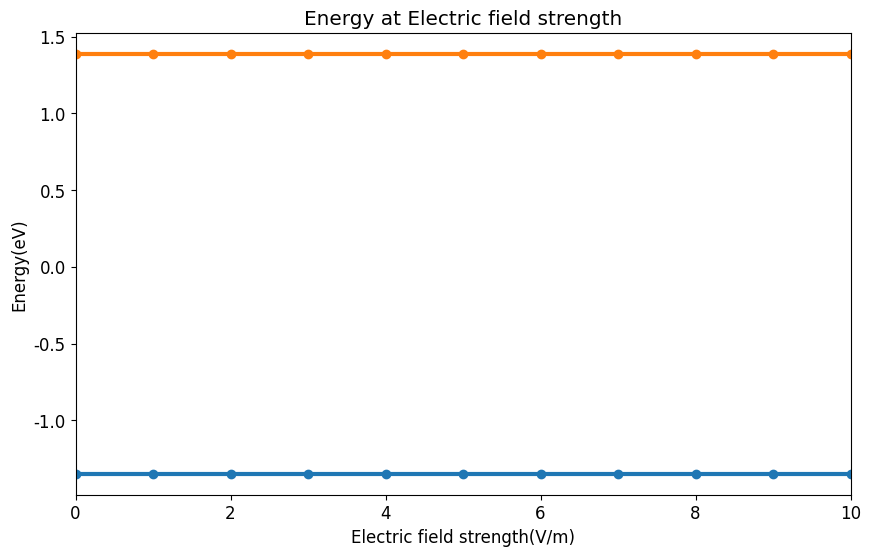
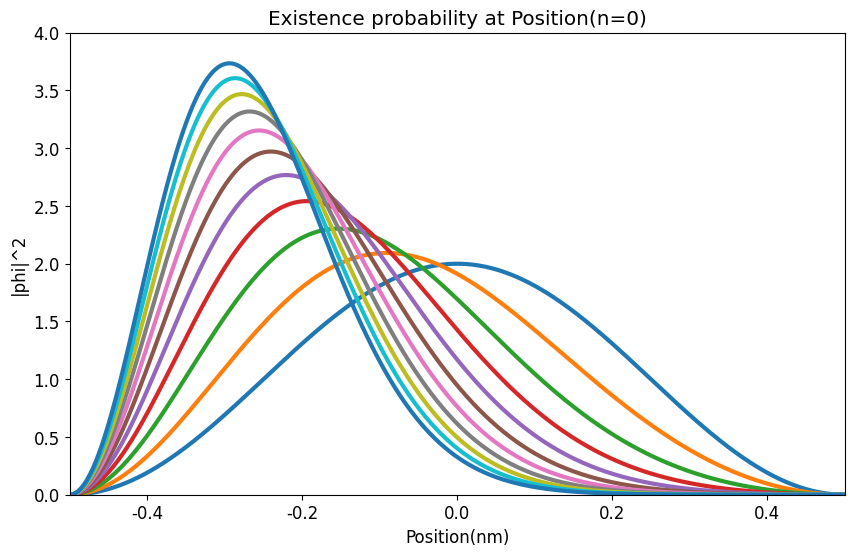
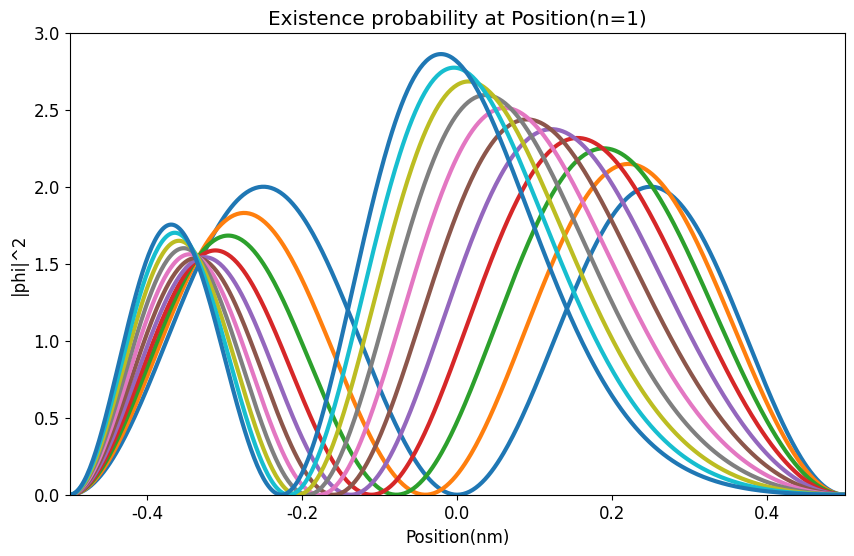
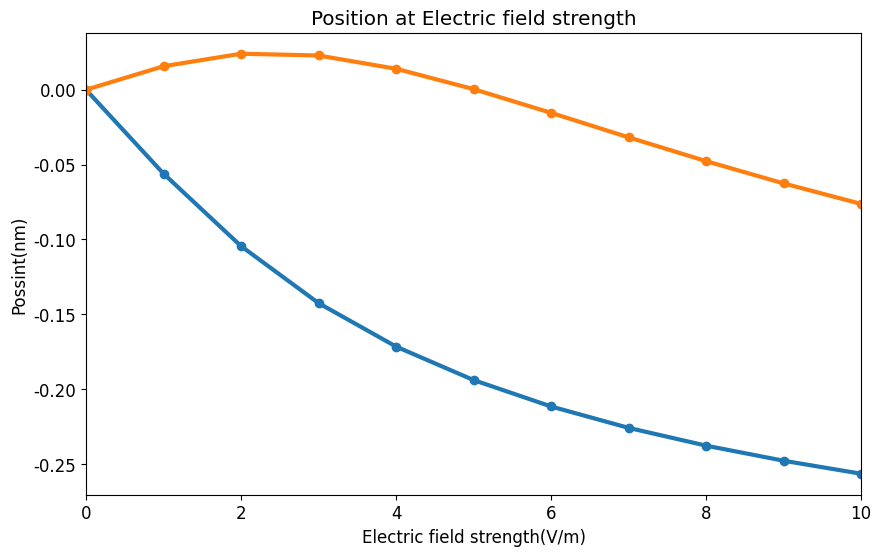

These figures' Python source, in order:
import math
import numpy as np
from scipy.constants import Planck, hbar, m_e, electron_volt, e
import matplotlib.pyplot as plt
import cmath
import scipy.integrate as integrate
import numpy.linalg as LA


def wavenumber(E, m):
    return np.sqrt(2.0 * m * E / (hbar ** 2))


def verphi(n, x):
    kn = math.pi * (n + 1) / L
    return math.sqrt(2. / L) * math.sin(kn * (x + L / 2.))


def Energy(n):
    kn = math.pi * (n + 1) / L
    return (hbar * kn) ** 2 / (2 * me)


def phi(n, x, t):
    kn = math.pi * (n + 1) / L
    omega = hbar * kn**2 / (2 * me)
    return verphi(n, x) * cmath.exp(-I * omega * t)


def V(x, Ex):
    return (e * Ex * x)


def integral_matrixElement(x, n1, n2, Ex):
    return verphi(n1, x) * V(x, Ex) * verphi(n2, x) / eV


def average_x(x, a):
    sum = 0
    for n in range(n_max + 1):
        sum += a[n] * verphi(n, x)
    return x * sum**2


plt.rcParams['font.family'] = 'Times New Roman'
plt.rcParams['font.size'] = 12

# 物理定数
h = Planck
hbar = hbar
me = m_e
eV = electron_volt
e = e
I = 0+1j

L = 10 ** -9
x_min = -L / 2
x_max = L / 2
n_max = 10
NEx = 10
Ex_max = 1e10
Ex_min = 0

NX = 500
dx = 10 ** -9
ts = -50
te = 50

DIM = n_max + 1

eigenvalues = [0] * (NEx + 1)
vectors = [0] * (NEx + 1)
for nEx in range(NEx + 1):
    eigenvalues[nEx] = []
    vectors[nEx] = []

xs = []
phi = [0] * (NEx + 1)
for nEx in range(NEx + 1):
    phi[nEx] = [0] * 2
    for n in range(len(phi[nEx])):
        phi[nEx][n] = [0] * (NX + 1)

averageX = [0] * 2
for n in range(len(averageX)):
    averageX[n] = [0] * (NEx + 1)

for nEx in range(NEx + 1):
    print('電場強度:' + str(nEx * 100 / NEx) + '%')
    Ex = Ex_max / NEx * nEx

    matrix = []

    for n1 in range(n_max + 1):
        col = []
        for n2 in range(n_max + 1):
            result = integrate.quad(
                integral_matrixElement,
                x_min, x_max,
                args=(n1, n2, Ex)
            )
            real = result[0]
            imag = 0j
            #print('('+str(n1)+','+str(n2)+') '+str(real))
            En = Energy(n1) / eV if (n1 == n2) else 0
            col.append(En + real)
        matrix.append(col)

    matrix = np.array(matrix)
    result = LA.eig(matrix)
    eig = result[0]
    vec = result[1]

    index = np.argsort(eig)
    eigenvalues[nEx] = eig[index]
    vec = vec.T
    vectors[nEx] = vec[index]

    # for i in range(DIM):
    # print(f'{i}番目の固有値:{eigenvalues[nEx][i]}')
    # print(f'{i}番目の固有値に対応する固有ベクトル:\n{vectors[nEx][i]}')

    # 検算
    sum = 0
    for i in range(DIM):
        v = matrix@vectors[nEx][i] - eigenvalues[nEx][i]*vectors[nEx][i]
        for j in range(DIM):
            sum += abs(v[j]) ** 2

    #print("MA-EA: " + str(sum))

    for nx in range(NX+1):
        x = x_min + (x_max - x_min) * nx / NX
        if (nEx == 0):
            xs.append(x/dx)
        for n in range(len(phi[nEx])):
            for m in range(n_max + 1):
                phi[nEx][n][nx] += vectors[nEx][n][m] * verphi(m, x)

            phi[nEx][n][nx] = abs(phi[nEx][n][nx]) ** 2 / (1e9)

    for n in range(len(averageX)):
        result = integrate.quad(
            average_x,
            x_min, x_max,
            args=(vectors[nEx][n])
        )
        averageX[n][nEx] = result[0]*(1e9)

fig1 = plt.figure(figsize=(10, 6))
plt.title('Energy at Electric field strength')
plt.xlabel('Electric field strength(V/m)')
plt.ylabel('Energy(eV)')
plt.xlim([0, 10])
exs = range(NEx + 1)
En_0 = []
En_1 = []
for nRx in range(NEx + 1):
    En_0.append(eigenvalues[nEx][0])
    En_1.append(eigenvalues[nEx][1])

plt.plot(exs, En_0, marker='o', linewidth=3)
plt.plot(exs, En_1, marker='o', linewidth=3)

fig2 = plt.figure(figsize=(10, 6))
plt.title('Existence probability at Position(n=0)')
plt.xlabel("Position(nm)")
plt.ylabel('|phi|^2')
plt.xlim([-0.5, 0.5])
plt.ylim([0, 4.])
for nEx in range(NEx + 1):
    plt.plot(xs, phi[nEx][0], linewidth=3)

fig3 = plt.figure(figsize=(10, 6))
plt.title('Existence probability at Position(n=1)')
plt.xlabel('Position(nm)')
plt.ylabel('|phi|^2')
plt.xlim([-0.5, 0.5])
plt.ylim([0, 3.])
for nEx in range(NEx + 1):
    plt.plot(xs, phi[nEx][1], linewidth=3)

fig4 = plt.figure(figsize=(10, 6))
plt.title('Position at Electric field strength')
plt.xlabel('Electric field strength(V/m)')
plt.ylabel('Possint(nm)')
plt.xlim([0, 10])
exs = range(NEx + 1)
plt.plot(exs, averageX[0], marker='o', linewidth=3)
plt.plot(exs, averageX[1], marker='o', linewidth=3)

plt.show()
